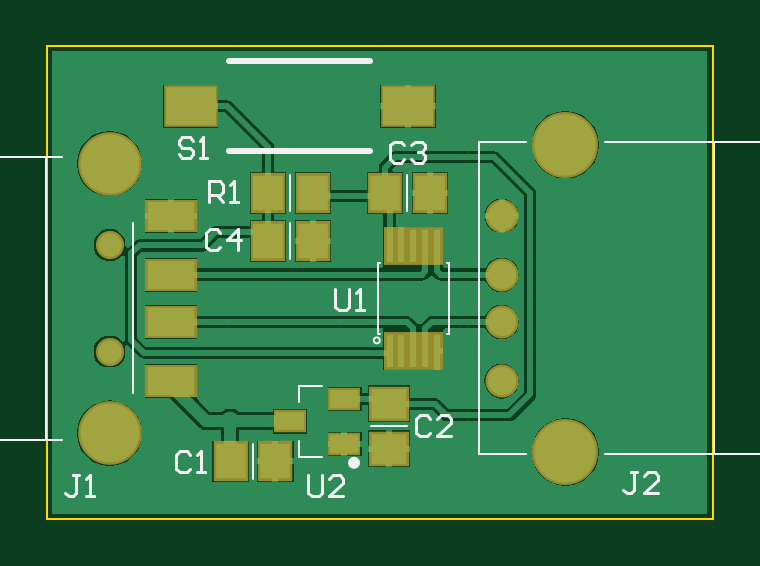
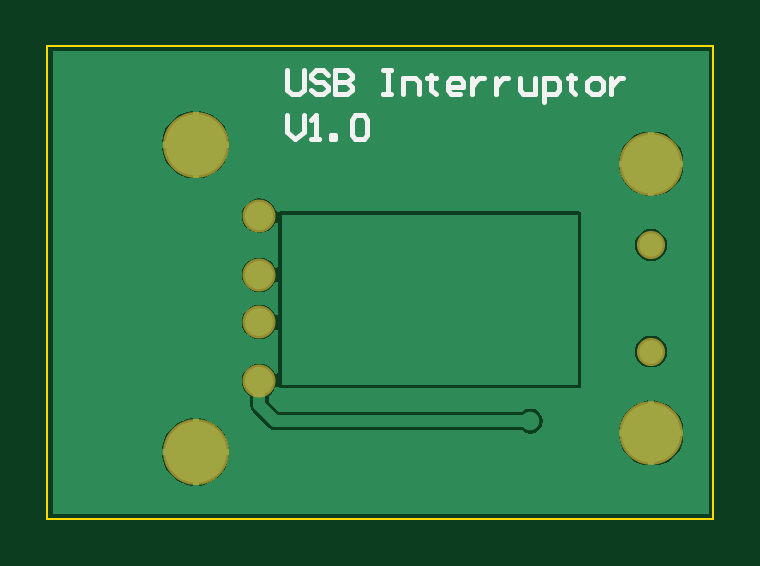
Circuit board: 8 layer files. Board 28.2 x 20.0 mm.
- bottom_copper: USB_Interruptor.GBL (5733 bytes)
- bottom_silk: USB_Interruptor.GBO (1606 bytes)
- bottom_mask: USB_Interruptor.GBS (317 bytes)
- outline: USB_Interruptor.GKO (179 bytes)
- top_copper: USB_Interruptor.GTL (10994 bytes)
- top_silk: USB_Interruptor.GTO (2712 bytes)
- paste: USB_Interruptor.GTP (724 bytes)
- top_mask: USB_Interruptor.GTS (973 bytes)

=== bottom_copper: USB_Interruptor.GBL (5733 bytes, source omitted) ===
=== bottom_silk: USB_Interruptor.GBO ===
G04 Layer_Color=32896*
%FSLAX23Y23*%
%MOIN*%
G70*
G01*
G75*
%ADD37C,0.008*%
D37*
X1945Y1830D02*
Y1797D01*
X1938Y1790D01*
X1925D01*
X1918Y1797D01*
Y1830D01*
X1878Y1823D02*
X1885Y1830D01*
X1898D01*
X1905Y1823D01*
Y1817D01*
X1898Y1810D01*
X1885D01*
X1878Y1803D01*
Y1797D01*
X1885Y1790D01*
X1898D01*
X1905Y1797D01*
X1865Y1830D02*
Y1790D01*
X1845D01*
X1838Y1797D01*
Y1803D01*
X1845Y1810D01*
X1865D01*
X1845D01*
X1838Y1817D01*
Y1823D01*
X1845Y1830D01*
X1865D01*
X1785D02*
X1772D01*
X1778D01*
Y1790D01*
X1785D01*
X1772D01*
X1752D02*
Y1817D01*
X1732D01*
X1725Y1810D01*
Y1790D01*
X1705Y1823D02*
Y1817D01*
X1712D01*
X1698D01*
X1705D01*
Y1797D01*
X1698Y1790D01*
X1658D02*
X1672D01*
X1678Y1797D01*
Y1810D01*
X1672Y1817D01*
X1658D01*
X1652Y1810D01*
Y1803D01*
X1678D01*
X1638Y1817D02*
Y1790D01*
Y1803D01*
X1632Y1810D01*
X1625Y1817D01*
X1618D01*
X1598D02*
Y1790D01*
Y1803D01*
X1592Y1810D01*
X1585Y1817D01*
X1578D01*
X1558D02*
Y1797D01*
X1552Y1790D01*
X1532D01*
Y1817D01*
X1518Y1777D02*
Y1817D01*
X1498D01*
X1492Y1810D01*
Y1797D01*
X1498Y1790D01*
X1518D01*
X1472Y1823D02*
Y1817D01*
X1478D01*
X1465D01*
X1472D01*
Y1797D01*
X1465Y1790D01*
X1438D02*
X1425D01*
X1419Y1797D01*
Y1810D01*
X1425Y1817D01*
X1438D01*
X1445Y1810D01*
Y1797D01*
X1438Y1790D01*
X1405Y1817D02*
Y1790D01*
Y1803D01*
X1399Y1810D01*
X1392Y1817D01*
X1385D01*
X1945Y1755D02*
Y1728D01*
X1932Y1715D01*
X1918Y1728D01*
Y1755D01*
X1905Y1715D02*
X1892D01*
X1898D01*
Y1755D01*
X1905Y1748D01*
X1872Y1715D02*
Y1722D01*
X1865D01*
Y1715D01*
X1872D01*
X1838Y1748D02*
X1832Y1755D01*
X1818D01*
X1812Y1748D01*
Y1722D01*
X1818Y1715D01*
X1832D01*
X1838Y1722D01*
Y1748D01*
M02*

=== bottom_mask: USB_Interruptor.GBS ===
G04 Layer_Color=16711935*
%FSLAX23Y23*%
%MOIN*%
G70*
G01*
G75*
%ADD33C,0.110*%
%ADD34C,0.055*%
%ADD35C,0.106*%
%ADD36C,0.047*%
D33*
X2098Y1706D02*
D03*
Y1194D02*
D03*
D34*
X1992Y1588D02*
D03*
Y1489D02*
D03*
Y1411D02*
D03*
Y1312D02*
D03*
D35*
X1339Y1226D02*
D03*
Y1674D02*
D03*
D36*
Y1361D02*
D03*
Y1539D02*
D03*
M02*

=== outline: USB_Interruptor.GKO ===
G04 Layer_Color=16711935*
%FSLAX23Y23*%
%MOIN*%
G70*
G01*
G75*
%ADD24C,0.004*%
D24*
X1235Y1870D02*
X2345D01*
Y1083D02*
Y1870D01*
X1235Y1083D02*
X2345D01*
X1235D02*
Y1870D01*
M02*

=== top_copper: USB_Interruptor.GTL (10994 bytes, source omitted) ===
=== top_silk: USB_Interruptor.GTO ===
G04 Layer_Color=65535*
%FSLAX23Y23*%
%MOIN*%
G70*
G01*
G75*
%ADD17C,0.010*%
%ADD24C,0.004*%
%ADD25C,0.010*%
%ADD26C,0.005*%
D17*
X1537Y1695D02*
X1773D01*
X1537Y1845D02*
X1773D01*
D24*
X1789Y1380D02*
G03*
X1789Y1380I-5J0D01*
G01*
X1786Y1509D02*
X1790D01*
X1786Y1391D02*
X1790D01*
X1786D02*
Y1509D01*
X1905Y1391D02*
Y1509D01*
X1901Y1509D02*
X1905Y1509D01*
X1901Y1391D02*
X1905D01*
X1954Y1190D02*
Y1710D01*
X2033D01*
X1954Y1190D02*
X2033D01*
X2164Y1710D02*
X2479D01*
X2164Y1190D02*
X2479D01*
Y1710D01*
X2346Y1190D02*
Y1710D01*
X1835Y1595D02*
Y1655D01*
X1640Y1595D02*
Y1655D01*
X1232Y1214D02*
Y1686D01*
X644Y1214D02*
Y1686D01*
Y1214D02*
X1260D01*
X1378Y1293D02*
Y1575D01*
X644Y1686D02*
X1260D01*
X1578Y1149D02*
Y1208D01*
X1775Y1237D02*
X1835D01*
X1655Y1304D02*
X1693Y1304D01*
X1655Y1277D02*
Y1304D01*
Y1186D02*
Y1213D01*
Y1186D02*
X1693Y1186D01*
X1640Y1515D02*
Y1575D01*
D25*
X1751Y1176D02*
G03*
X1751Y1176I-5J0D01*
G01*
D26*
X1715Y1465D02*
Y1436D01*
X1721Y1430D01*
X1732D01*
X1738Y1436D01*
Y1465D01*
X1750Y1430D02*
X1762D01*
X1756D01*
Y1465D01*
X1750Y1459D01*
X1830Y1705D02*
X1824Y1711D01*
X1812D01*
X1806Y1705D01*
Y1682D01*
X1812Y1676D01*
X1824D01*
X1830Y1682D01*
X1841Y1705D02*
X1847Y1711D01*
X1859D01*
X1865Y1705D01*
Y1700D01*
X1859Y1694D01*
X1853D01*
X1859D01*
X1865Y1688D01*
Y1682D01*
X1859Y1676D01*
X1847D01*
X1841Y1682D01*
X1478Y1713D02*
X1472Y1719D01*
X1460D01*
X1455Y1713D01*
Y1707D01*
X1460Y1701D01*
X1472D01*
X1478Y1695D01*
Y1690D01*
X1472Y1684D01*
X1460D01*
X1455Y1690D01*
X1490Y1684D02*
X1501D01*
X1495D01*
Y1719D01*
X1490Y1713D01*
X1505Y1610D02*
Y1645D01*
X1522D01*
X1528Y1639D01*
Y1627D01*
X1522Y1622D01*
X1505D01*
X1517D02*
X1528Y1610D01*
X1540D02*
X1552D01*
X1546D01*
Y1645D01*
X1540Y1639D01*
X1670Y1155D02*
Y1126D01*
X1676Y1120D01*
X1687D01*
X1693Y1126D01*
Y1155D01*
X1728Y1120D02*
X1705D01*
X1728Y1143D01*
Y1149D01*
X1722Y1155D01*
X1711D01*
X1705Y1149D01*
X1873Y1249D02*
X1867Y1255D01*
X1856D01*
X1850Y1249D01*
Y1226D01*
X1856Y1220D01*
X1867D01*
X1873Y1226D01*
X1908Y1220D02*
X1885D01*
X1908Y1243D01*
Y1249D01*
X1902Y1255D01*
X1891D01*
X1885Y1249D01*
X1473Y1189D02*
X1467Y1195D01*
X1456D01*
X1450Y1189D01*
Y1166D01*
X1456Y1160D01*
X1467D01*
X1473Y1166D01*
X1485Y1160D02*
X1497D01*
X1491D01*
Y1195D01*
X1485Y1189D01*
X1288Y1155D02*
X1277D01*
X1282D01*
Y1126D01*
X1277Y1120D01*
X1271D01*
X1265Y1126D01*
X1300Y1120D02*
X1312D01*
X1306D01*
Y1155D01*
X1300Y1149D01*
X2218Y1160D02*
X2207D01*
X2212D01*
Y1131D01*
X2207Y1125D01*
X2201D01*
X2195Y1131D01*
X2253Y1125D02*
X2230D01*
X2253Y1148D01*
Y1154D01*
X2247Y1160D01*
X2236D01*
X2230Y1154D01*
X1523Y1559D02*
X1517Y1565D01*
X1506D01*
X1500Y1559D01*
Y1536D01*
X1506Y1530D01*
X1517D01*
X1523Y1536D01*
X1552Y1530D02*
Y1565D01*
X1535Y1547D01*
X1558D01*
M02*

=== paste: USB_Interruptor.GTP ===
G04 Layer_Color=8421504*
%FSLAX23Y23*%
%MOIN*%
G70*
G01*
G75*
%ADD10R,0.012X0.055*%
%ADD11R,0.083X0.063*%
%ADD12R,0.051X0.059*%
%ADD13R,0.079X0.047*%
%ADD14R,0.059X0.051*%
%ADD15R,0.047X0.031*%
D10*
X1825Y1363D02*
D03*
X1845D02*
D03*
X1865D02*
D03*
X1845Y1537D02*
D03*
X1865D02*
D03*
X1884D02*
D03*
Y1363D02*
D03*
X1806D02*
D03*
X1825Y1537D02*
D03*
X1806D02*
D03*
D11*
X1836Y1770D02*
D03*
X1474D02*
D03*
D12*
X1798Y1625D02*
D03*
X1872D02*
D03*
X1677D02*
D03*
X1603D02*
D03*
X1541Y1179D02*
D03*
X1615D02*
D03*
X1677Y1545D02*
D03*
X1603D02*
D03*
D13*
X1441Y1411D02*
D03*
Y1489D02*
D03*
Y1312D02*
D03*
Y1588D02*
D03*
D14*
X1805Y1199D02*
D03*
Y1274D02*
D03*
D15*
X1640Y1245D02*
D03*
X1730Y1282D02*
D03*
X1730Y1208D02*
D03*
M02*

=== top_mask: USB_Interruptor.GTS ===
G04 Layer_Color=8388736*
%FSLAX23Y23*%
%MOIN*%
G70*
G01*
G75*
%ADD27R,0.020X0.063*%
%ADD28R,0.091X0.071*%
%ADD29R,0.059X0.067*%
%ADD30R,0.087X0.055*%
%ADD31R,0.067X0.059*%
%ADD32R,0.055X0.039*%
%ADD33C,0.110*%
%ADD34C,0.055*%
%ADD35C,0.106*%
%ADD36C,0.047*%
D27*
X1825Y1363D02*
D03*
X1845D02*
D03*
X1865D02*
D03*
X1845Y1537D02*
D03*
X1865D02*
D03*
X1884D02*
D03*
Y1363D02*
D03*
X1806D02*
D03*
X1825Y1537D02*
D03*
X1806D02*
D03*
D28*
X1836Y1770D02*
D03*
X1474D02*
D03*
D29*
X1798Y1625D02*
D03*
X1872D02*
D03*
X1677D02*
D03*
X1603D02*
D03*
X1541Y1179D02*
D03*
X1615D02*
D03*
X1677Y1545D02*
D03*
X1603D02*
D03*
D30*
X1441Y1411D02*
D03*
Y1489D02*
D03*
Y1312D02*
D03*
Y1588D02*
D03*
D31*
X1805Y1199D02*
D03*
Y1274D02*
D03*
D32*
X1640Y1245D02*
D03*
X1730Y1282D02*
D03*
X1730Y1208D02*
D03*
D33*
X2098Y1706D02*
D03*
Y1194D02*
D03*
D34*
X1992Y1588D02*
D03*
Y1489D02*
D03*
Y1411D02*
D03*
Y1312D02*
D03*
D35*
X1339Y1226D02*
D03*
Y1674D02*
D03*
D36*
Y1361D02*
D03*
Y1539D02*
D03*
M02*

